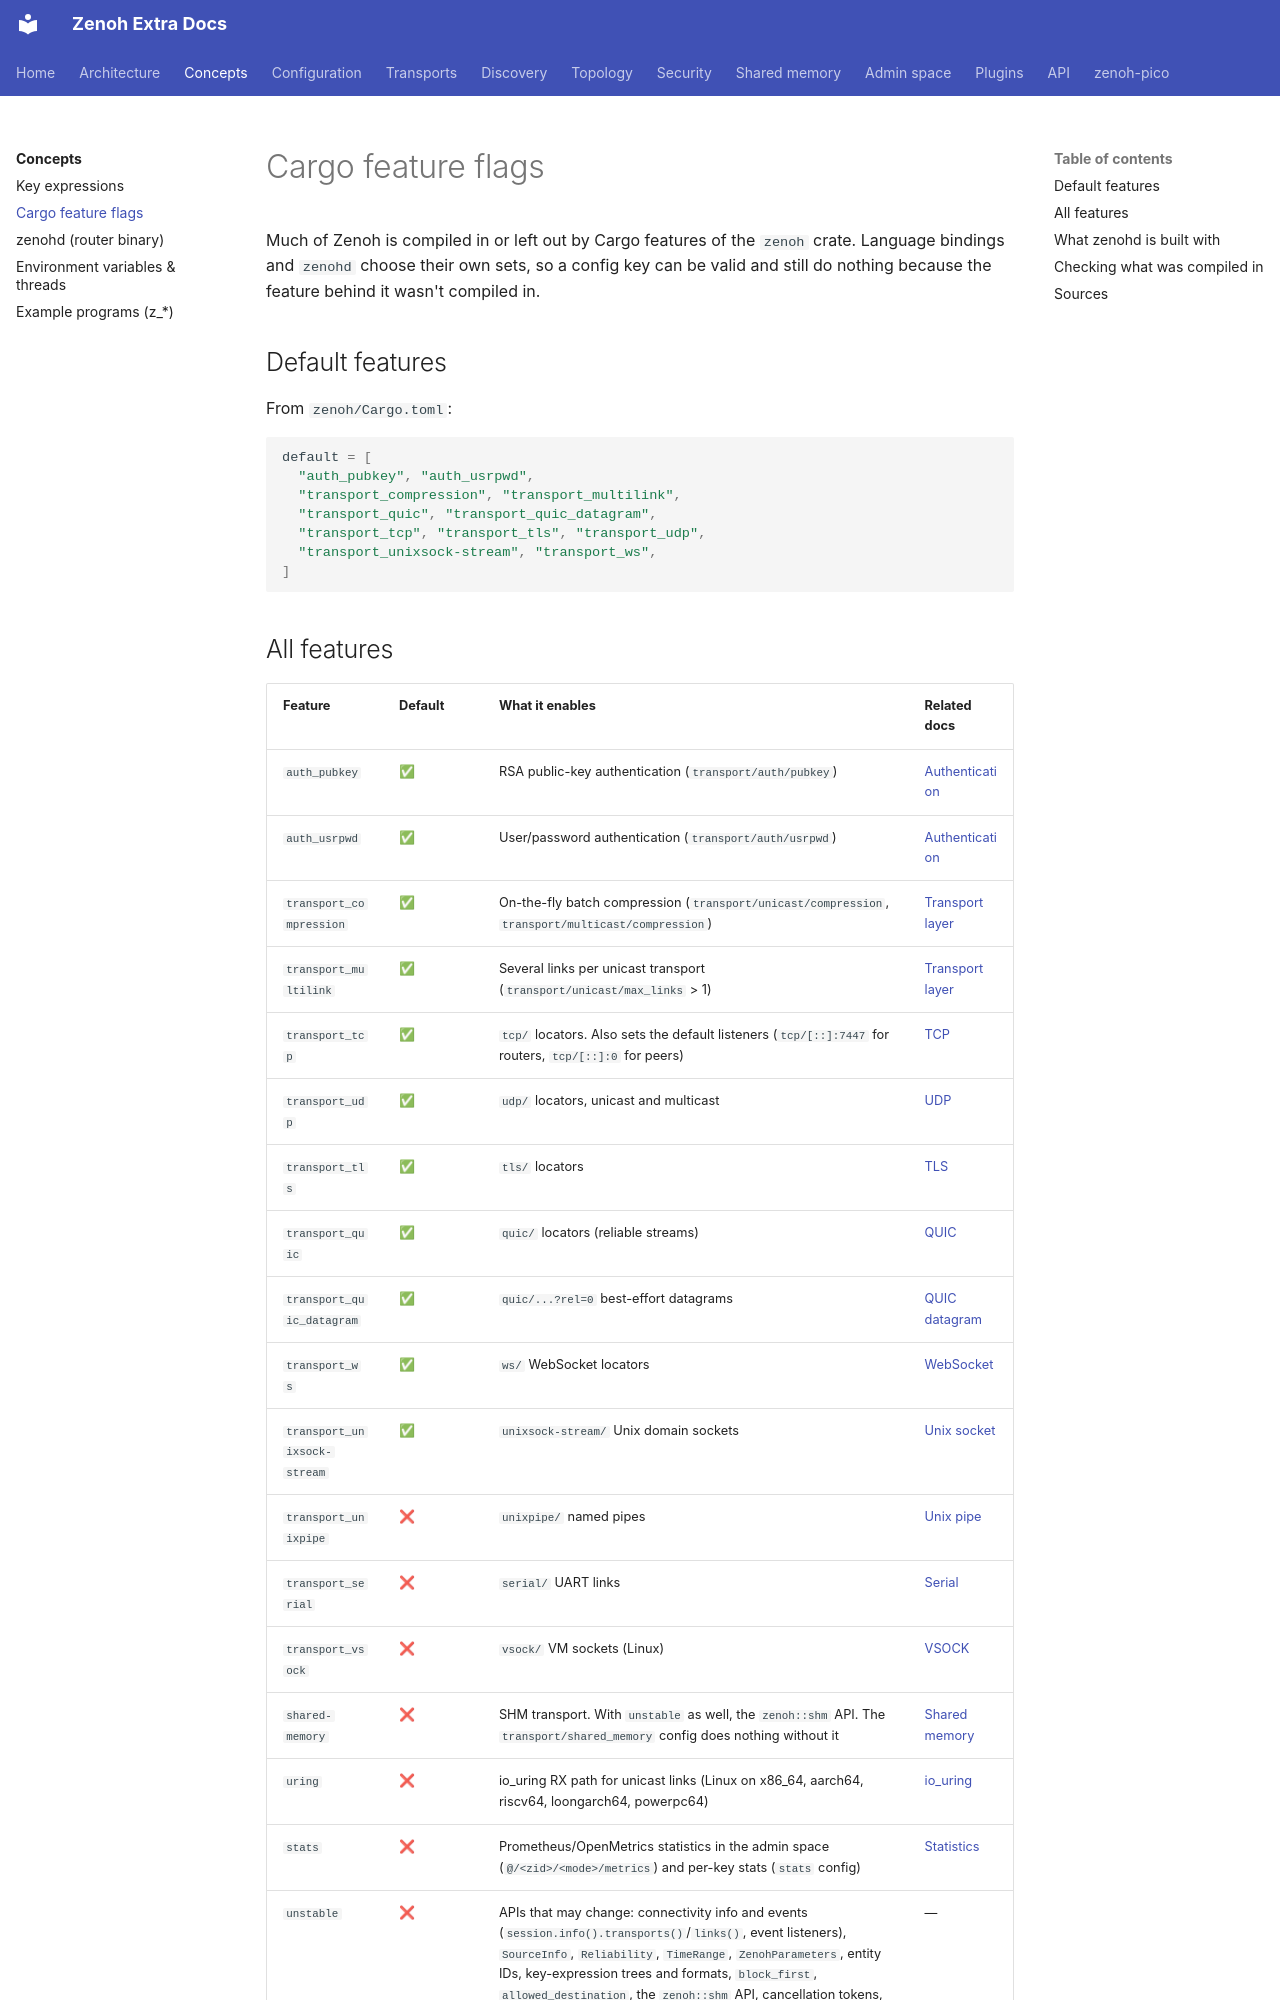

repository: literally-anything/extra-zenoh-docs · page: concepts/feature-flags/index.html · generator: mkdocs

# Cargo feature flags

Much of Zenoh is compiled in or left out by Cargo features of the `zenoh` crate. Language bindings and
`zenohd` choose their own sets, so a config key can be valid and still do nothing because the feature
behind it wasn't compiled in.

## Default features

From `zenoh/Cargo.toml`:

```toml
default = [
  "auth_pubkey", "auth_usrpwd",
  "transport_compression", "transport_multilink",
  "transport_quic", "transport_quic_datagram",
  "transport_tcp", "transport_tls", "transport_udp",
  "transport_unixsock-stream", "transport_ws",
]
```
